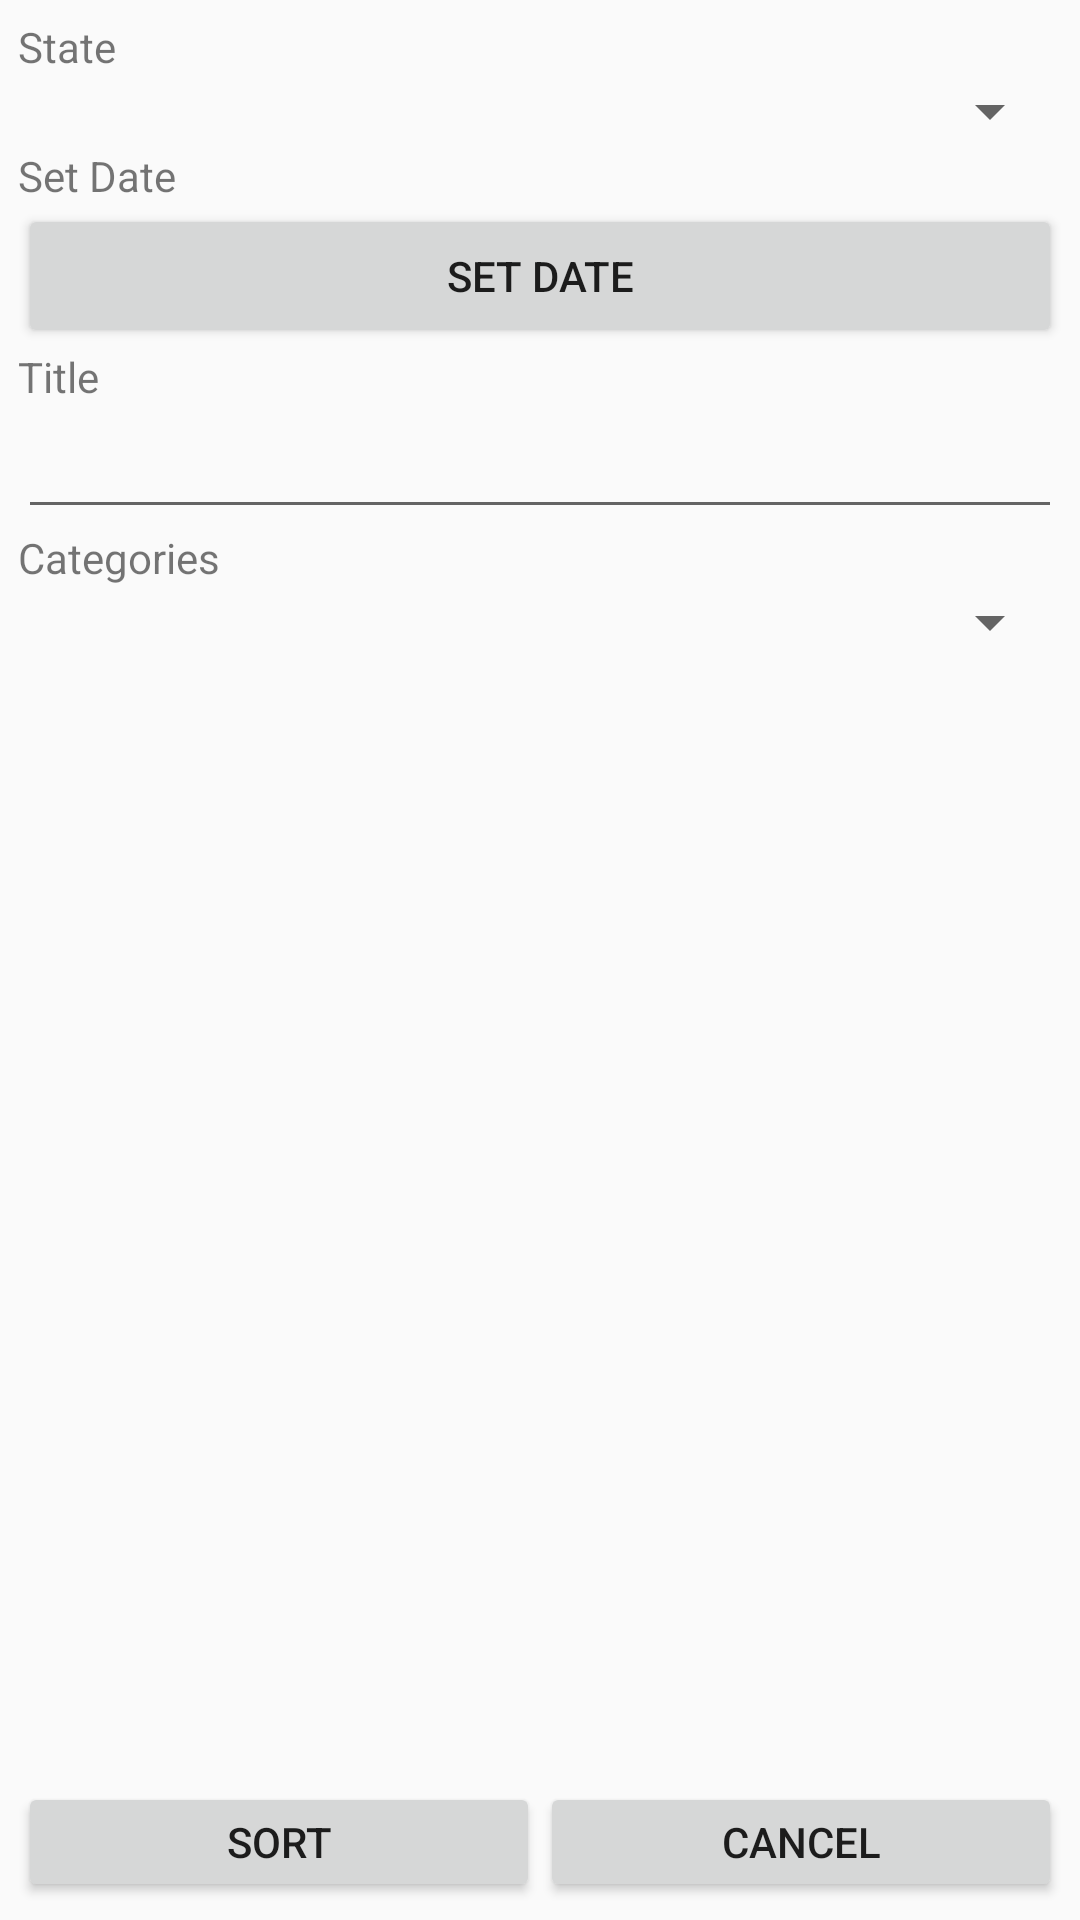

This screen was rendered from an Android layout file. Write that file and the resources it references.
<!-- AndroidManifest.xml: application theme AppTheme -->
<!-- res/layout/fragment_sort.xml -->
<LinearLayout xmlns:android="http://schemas.android.com/apk/res/android"
    xmlns:tools="http://schemas.android.com/tools"
    android:id="@+id/fragment_sort"
    android:layout_width="match_parent"
    android:layout_height="match_parent"
    android:orientation="vertical"
    android:paddingBottom="@dimen/activity_vertical_margin"
    android:paddingLeft="@dimen/activity_horizontal_margin"
    android:paddingRight="@dimen/activity_horizontal_margin"
    android:paddingTop="@dimen/activity_vertical_margin" tools:context="fr.objectiveslist.fragments.SortFragment">

    <ScrollView
        android:layout_width="match_parent"
        android:layout_height="match_parent"
        android:layout_weight="5">

        <LinearLayout
            android:layout_width="match_parent"
            android:layout_height="wrap_content"
            android:orientation="vertical">

            <TextView
                android:id="@+id/state"
                style="@style/BaseItem"
                android:text="@string/etat_task"
                android:textAppearance="?android:attr/textAppearanceSmall" />

            <Spinner
                android:id="@+id/etat_trie"
                style="@style/BaseItem" />

            <TextView
                android:id="@+id/set_date"
                style="@style/BaseItem"
                android:text="@string/set_date" />
            <Button
                android:id="@+id/dateTrie"
                style="@style/BaseItem"
                android:text="@string/set_date" />
            <TextView
                android:id="@+id/title"
                style="@style/BaseItem"
                android:text="@string/title" />

            <EditText
                android:id="@+id/nom"
                style="@style/BaseItem" />

            <TextView
                android:layout_width="wrap_content"
                android:layout_height="wrap_content"
                android:text="@string/categie_label"
                android:id="@+id/textView4" />

            <Spinner
                android:layout_width="match_parent"
                android:layout_height="wrap_content"
                android:id="@+id/spinner3" />

        </LinearLayout>
    </ScrollView>

    <LinearLayout
        android:layout_width="match_parent"
        android:layout_height="wrap_content"
        android:layout_weight="1"
        android:orientation="horizontal">

        <Button
            android:id="@+id/sort"
            style="@style/BaseItem"
            android:layout_weight="1"
            android:text="@string/button_trie" />

        <Button
            android:id="@+id/cancel"
            style="@style/BaseItem"
            android:layout_weight="1"
            android:text="@string/cancel" />
    </LinearLayout>
</LinearLayout>
<!-- resources referenced by this layout -->
<resources>
  <dimen name="activity_horizontal_margin">6dp</dimen>
  <dimen name="activity_vertical_margin">6dp</dimen>
  <string name="button_trie">Sort</string>
  <string name="cancel">Cancel</string>
  <string name="categie_label">Categories</string>
  <string name="etat_task">State</string>
  <string name="set_date">Set Date</string>
  <string name="title">Title</string>
  <style name="BaseItem">
          <item name="android:layout_width">match_parent</item>
          <item name="android:layout_height">wrap_content</item>
      </style>
  <style name="AppTheme" parent="AppTheme.Base">
  
      </style>
  <style name="AppTheme.Base" parent="Theme.AppCompat.Light.DarkActionBar">
          <item name="colorPrimary">@color/colorPrimary</item>
          <item name="colorPrimaryDark">@color/colorPrimaryDark</item>
          <item name="colorAccent">@color/colorAccent</item>
      </style>
  <color name="colorPrimary">#bf360c</color>
  <color name="colorPrimaryDark">#ff5722</color>
  <color name="colorAccent">#3f51b5</color>
</resources>
